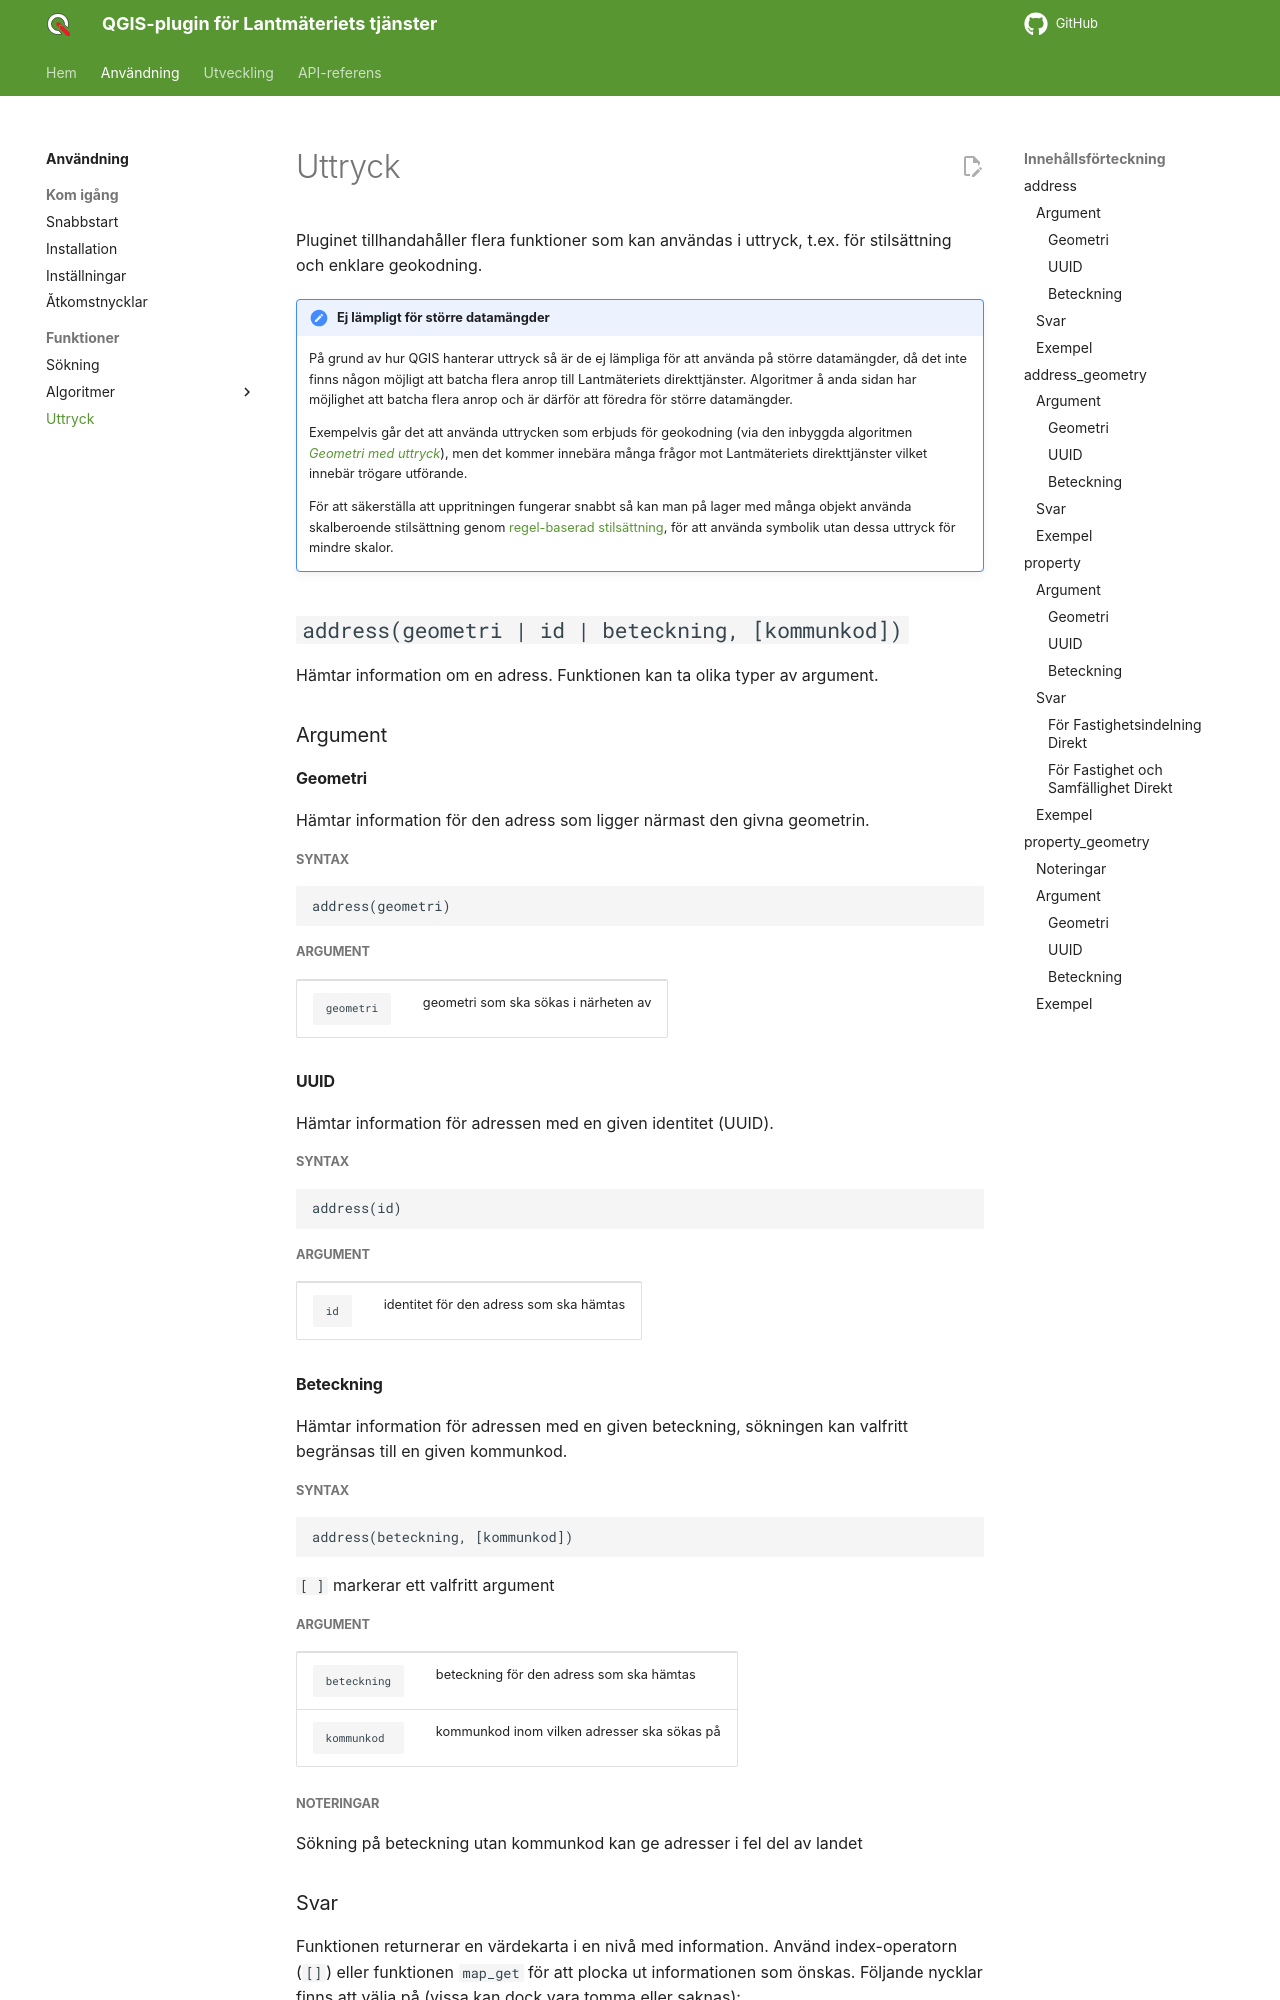

repository: qgissverige/lantmateriet-qgis-plugin · page: usage/uttryck/index.html · generator: mkdocs

# Uttryck

Pluginet tillhandahåller flera funktioner som kan användas i uttryck, t.ex. för stilsättning och enklare geokodning.

!!! note "Ej lämpligt för större datamängder"

    På grund av hur QGIS hanterar uttryck så är de ej lämpliga för att använda på större datamängder, då det inte
    finns någon möjligt att batcha flera anrop till Lantmäteriets direkttjänster. Algoritmer å anda sidan har möjlighet att
    batcha flera anrop och är därför att föredra för större datamängder.

    Exempelvis går det att använda uttrycken som erbjuds för geokodning (via den inbyggda algoritmen
    [_Geometri med uttryck_](https://docs.qgis.org/latest/en/docs/user_manual/processing_algs/qgis/vectorgeometry.html#qgisgeometrybyexpression)),
    men det kommer innebära många frågor mot Lantmäteriets direkttjänster vilket innebär trögare utförande.

    För att säkerställa att uppritningen fungerar snabbt så kan man på lager med många objekt använda skalberoende
    stilsättning genom [regel-baserad stilsättning](https://docs.qgis.org/latest/en/docs/user_manual/working_with_vector/vector_properties.html#rule-based-renderer),
    för att använda symbolik utan dessa uttryck för mindre skalor.

## `address(geometri | id | beteckning, [kommunkod])` { #address data-toc-label='address' }

Hämtar information om en adress. Funktionen kan ta olika typer av argument.

### Argument

#### Geometri

Hämtar information för den adress som ligger närmast den givna geometrin.

##### Syntax

    address(geometri)

##### Argument

<table>
    <tr>
        <td><pre><code>geometri</code></pre></td>
        <td>geometri som ska sökas i närheten av</td>
    </tr>
</table>

#### UUID

Hämtar information för adressen med en given identitet (UUID).

##### Syntax

    address(id)

##### Argument

<table>
    <tr>
        <td><pre><code>id</code></pre></td>
        <td>identitet för den adress som ska hämtas</td>
    </tr>
</table>

#### Beteckning

Hämtar information för adressen med en given beteckning, sökningen kan valfritt begränsas till en given kommunkod.

##### Syntax

    address(beteckning, [kommunkod])

`[ ]` markerar ett valfritt argument

##### Argument

<table>
    <tr>
        <td><pre><code>beteckning</code></pre></td>
        <td>beteckning för den adress som ska hämtas</td>
    </tr>
    <tr>
        <td><pre><code>kommunkod</code></pre></td>
        <td>kommunkod inom vilken adresser ska sökas på</td>
    </tr>
</table>

##### Noteringar

Sökning på beteckning utan kommunkod kan ge adresser i fel del av landet
